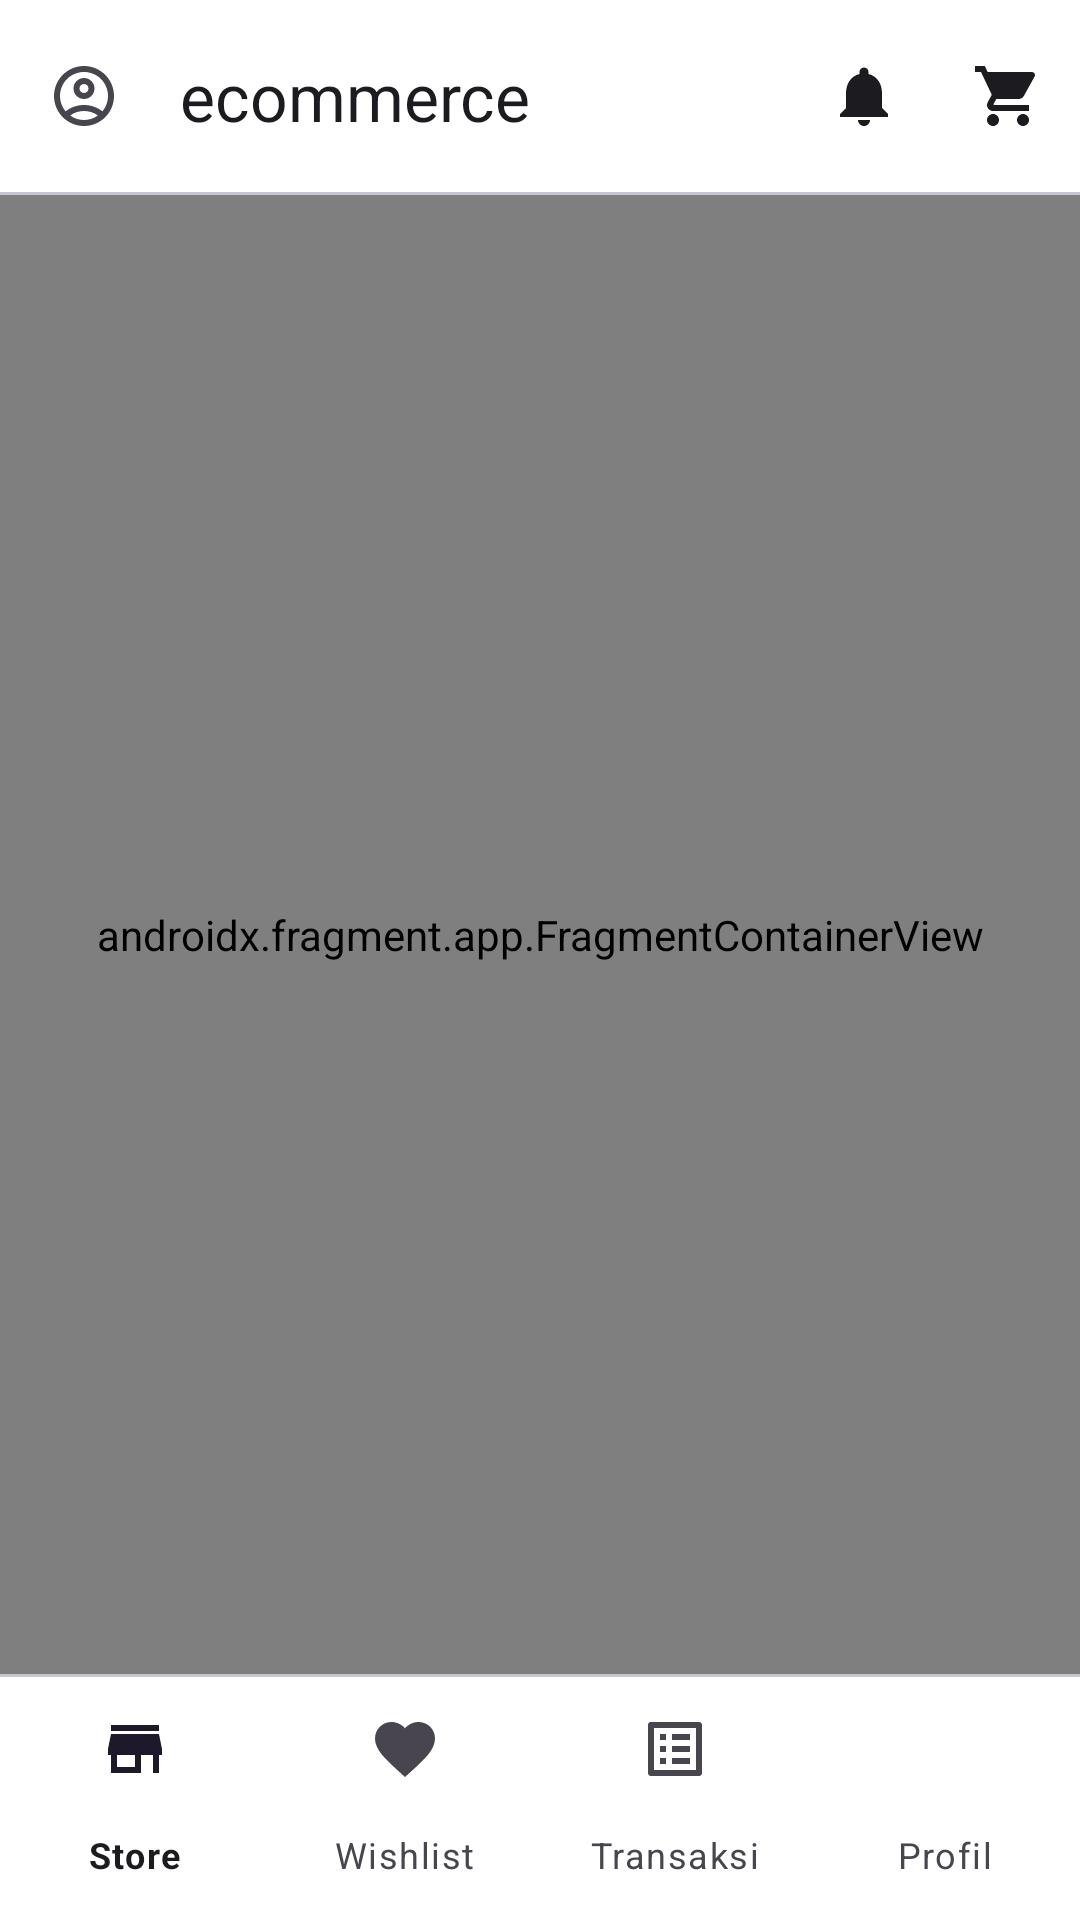

Write the Android layout XML for this screen, with the resource values it uses.
<!-- AndroidManifest.xml: application theme Theme.Ecommerce -->
<!-- res/layout/fragment_main.xml -->
<?xml version="1.0" encoding="utf-8"?>
<androidx.constraintlayout.widget.ConstraintLayout xmlns:android="http://schemas.android.com/apk/res/android"
    xmlns:app="http://schemas.android.com/apk/res-auto"
    xmlns:tools="http://schemas.android.com/tools"
    android:layout_width="match_parent"
    android:layout_height="match_parent"
    android:background="@color/colorSurface"
    tools:context=".ui.main.MainFragment">

    <com.google.android.material.appbar.AppBarLayout
        android:id="@+id/appbar_main"
        android:layout_width="match_parent"
        android:layout_height="wrap_content"
        android:background="@color/colorSurface"
        app:layout_constraintTop_toTopOf="parent">

        <com.google.android.material.appbar.MaterialToolbar
            android:id="@+id/toolbar_main"
            android:layout_width="match_parent"
            android:layout_height="wrap_content"
            app:menu="@menu/top_main_bar"
            app:navigationIcon="@drawable/ic_account_outline_circle"
            app:title="@string/app_name"
            app:titleTextAppearance="@style/Theme.Ecommerce.TextAppearance.TitleLarge" />

        <com.google.android.material.divider.MaterialDivider
            android:layout_width="match_parent"
            android:layout_height="wrap_content" />
    </com.google.android.material.appbar.AppBarLayout>

    <androidx.fragment.app.FragmentContainerView
        android:id="@+id/fcv_main_fragment"
        android:name="androidx.navigation.fragment.NavHostFragment"
        android:layout_width="match_parent"
        android:layout_height="0dp"
        app:defaultNavHost="true"
        app:layout_constraintBottom_toTopOf="@id/divider_main_bnv"
        app:layout_constraintEnd_toEndOf="parent"
        app:layout_constraintStart_toStartOf="parent"
        app:layout_constraintTop_toBottomOf="@id/appbar_main"
        app:navGraph="@navigation/bnv_navigation" />

    <com.google.android.material.divider.MaterialDivider
        android:id="@+id/divider_main_bnv"
        android:layout_width="match_parent"
        android:layout_height="wrap_content"
        app:layout_constraintBottom_toTopOf="@id/bnv_main_fragment" />

    <com.google.android.material.bottomnavigation.BottomNavigationView
        android:id="@+id/bnv_main_fragment"
        android:layout_width="match_parent"
        android:layout_height="wrap_content"
        android:background="@color/colorSurface"
        app:itemTextAppearanceActive="@style/Theme.Ecommerce.TextAppearance.LabelMedium"
        app:itemTextAppearanceInactive="@style/Theme.Ecommerce.TextAppearance.LabelMedium"
        app:labelVisibilityMode="labeled"
        app:layout_constraintBottom_toBottomOf="parent"
        app:layout_constraintEnd_toEndOf="parent"
        app:layout_constraintStart_toStartOf="parent"
        app:layout_constraintTop_toBottomOf="@id/fcv_main_fragment"
        app:menu="@menu/bottom_nav_menu" />

</androidx.constraintlayout.widget.ConstraintLayout>
<!-- resources referenced by this layout -->
<resources>
  <color name="colorSurface">#FFFFFFFF</color>
  <!-- drawable ic_account_outline_circle (drawable) -->
  <vector xmlns:android="http://schemas.android.com/apk/res/android"
      android:width="24dp"
      android:height="24dp"
      android:tint="#49454F"
      android:viewportWidth="24"
      android:viewportHeight="24">
      <path
          android:fillColor="@android:color/white"
          android:pathData="M12,2C6.48,2 2,6.48 2,12s4.48,10 10,10s10,-4.48 10,-10S17.52,2 12,2zM7.35,18.5C8.66,17.56 10.26,17 12,17s3.34,0.56 4.65,1.5C15.34,19.44 13.74,20 12,20S8.66,19.44 7.35,18.5zM18.14,17.12L18.14,17.12C16.45,15.8 14.32,15 12,15s-4.45,0.8 -6.14,2.12l0,0C4.7,15.73 4,13.95 4,12c0,-4.42 3.58,-8 8,-8s8,3.58 8,8C20,13.95 19.3,15.73 18.14,17.12z" />
      <path
          android:fillColor="@android:color/white"
          android:pathData="M12,6c-1.93,0 -3.5,1.57 -3.5,3.5S10.07,13 12,13s3.5,-1.57 3.5,-3.5S13.93,6 12,6zM12,11c-0.83,0 -1.5,-0.67 -1.5,-1.5S11.17,8 12,8s1.5,0.67 1.5,1.5S12.83,11 12,11z" />
  </vector>
  <string name="app_name" translatable="false">ecommerce</string>
  <style name="Theme.Ecommerce.TextAppearance.LabelMedium" parent="TextAppearance.Material3.LabelMedium">
          <item name="fontFamily">@font/poppins_500</item>
      </style>
  <style name="Theme.Ecommerce.TextAppearance.TitleLarge" parent="TextAppearance.Material3.TitleLarge">
          <item name="fontFamily">@font/poppins_400</item>
      </style>
  <style name="Theme.Ecommerce" parent="Base.Theme.Ecommerce" />
  <style name="Base.Theme.Ecommerce" parent="Theme.Material3.DayNight.NoActionBar">
          <item name="android:windowBackground">@color/colorSurface</item>
          <item name="android:statusBarColor">@color/colorSurface</item>
          <item name="android:windowLightStatusBar">true</item>
      </style>
</resources>
